Image classification data set "nn_dataset" (bennydai/rvss_fork on GitHub). Class labels (5): background, crocodile, elephant, llama, snake.

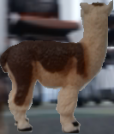
Label: llama

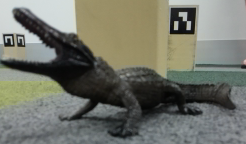
Label: crocodile

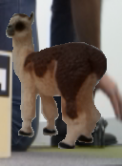
Label: snake

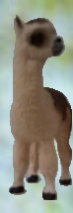
Label: llama

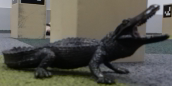
Label: crocodile

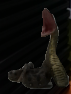
Label: snake
